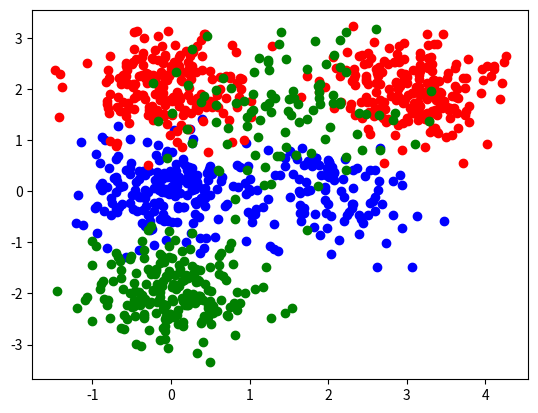

Generate this figure with matplotlib:
import numpy as np
import matplotlib.pyplot as plt

number_samples = 1000
number_input_dimensions = 2
index = 0

X = np.zeros((number_samples, number_input_dimensions))
y = np.zeros((number_samples,))


def normal_samples(mean, standard_deviation, dimension, number_samples):
    return mean + standard_deviation*np.random.randn(number_samples, dimension)


def add_samples(n, category, mean, standard_deviation):
    global index
    X[index: index + n,
        :] = normal_samples(mean, standard_deviation, number_input_dimensions, n)
    y[index: index + n] += category
    index += n


add_samples(200, 1, np.array([0, 2]), 0.5)
add_samples(200, 0, np.array([0, 0]), 0.5)
add_samples(200, 1, np.array([3, 2]), 0.5)
add_samples(200, 2, np.array([0, -2]), 0.5)
add_samples(100, 2, np.array([1.5, 1.5]), 0.8)
add_samples(100, 0, np.array([2, 0]), 0.5)


with open('X2.np','wb') as f:
    np.save(f, X)

mat = np.matrix(y)
with open('y2.np','wb') as f:
    np.save(f, y)

plt.figure()
plt.plot(X[y == 0, 0], X[y == 0, 1], 'bo')
plt.plot(X[y == 1, 0], X[y == 1, 1], 'ro')
plt.plot(X[y == 2, 0], X[y == 2, 1], 'go')
plt.show()
